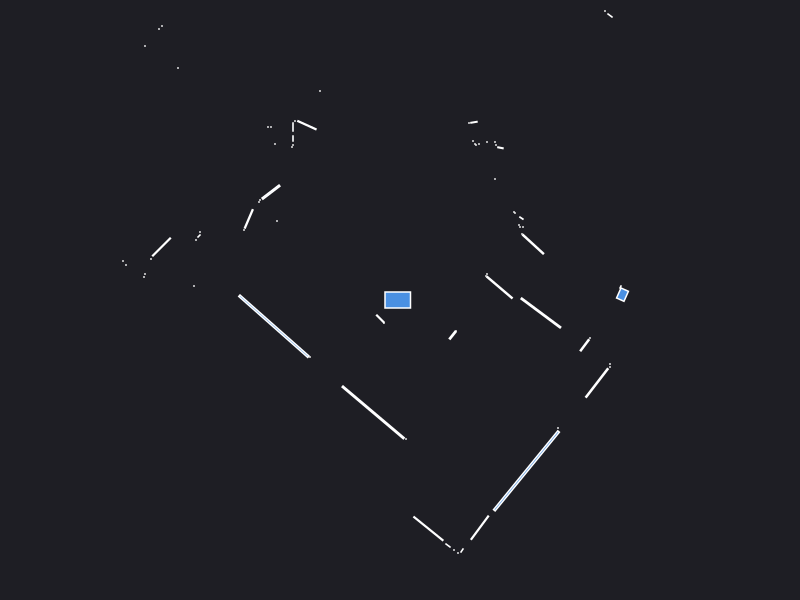

The data file committed next to this chart (first rows):
0.000000	0.000000	0.049500
2.24	0.09	0.000441
2.205	0.13	0.001250
2.225	0.0534	0.02126
0.9955	0.1256	0.06563
0.86	0.24	0.000441
0.87	0.26	0.000441
1.332	0.5568	0.04913
1.22	0.66	0.000441
1.23	0.73	0.000441
1.2	0.73	0.000441
1.19	0.75	0.000441
1.214	0.8188	0.002180
1.15	0.87	0.000441
1.14	0.88	0.000441
3.71	3.59	0.000441
4.5	4.57	0.000441
4.45	4.63	0.000441
4.38	4.68	0.000441
4.32	4.73	0.000441
4.26	4.78	0.000441
4.2	4.83	0.000441
0.95	1.21	0.000441
2.1	2.845	0.003078
2.05	2.89	0.000441
1.004	1.522	0.002545
0.96	1.55	0.000441
0.95	1.58	0.000441
0.87	1.58	0.000441
0.79	1.56	0.000441
0.76	1.55	0.000441
0.75	1.56	0.000441
0.73	1.59	0.000441
0.7396	1.777	0.002817
0.69	1.77	0.000441
1.028	3.303	0.06711
0.87	3.45	0.000441
0.84	3.49	0.000441
0.8	3.53	0.000441
0.76	3.58	0.000441
0.73	3.64	0.000441
0.98	5.62	0.000441
0.9	5.53	0.000441
0.82	5.44	0.000441
0.73	5.34	0.000441
0.66	5.28	0.000441
0.59	5.23	0.000441
0.33	4.39	0.000441
0.28	4.41	0.000441
0.22	4.38	0.000441
0.12	4.65	0.000441
0.06	4.62	0.000441
0.01	4.64	0.000441
-0.05	4.69	0.000441
-0.11	4.75	0.000441
-0.3	3.54	0.000441
-0.34	3.5	0.000441
-0.38	3.45	0.000441
-0.44	3.405	0.003078
-0.49	3.35	0.000441
-0.53	3.32	0.000441
... 64 more rows
